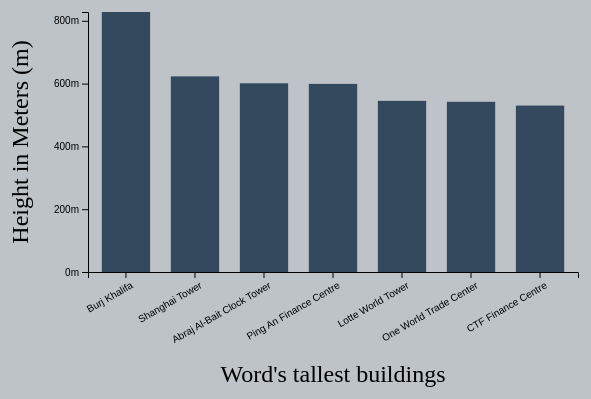
D3 v5 page, settled after 360 driven frames (6 s of simulated time); the page loaded 1 data file(s).


// ── js/main.js
const MARGIN = { LEFT: 100, RIGHT: 10, TOP: 10, BOTTOM: 130 }
const WIDTH = 600 - MARGIN.LEFT - MARGIN.RIGHT
const HEIGHT = 400 - MARGIN.TOP - MARGIN.BOTTOM

const svg = d3.select("#chart-area").append("svg")
  .attr("width", WIDTH + MARGIN.LEFT + MARGIN.RIGHT)
  .attr("height", HEIGHT + MARGIN.TOP + MARGIN.BOTTOM)

const g = svg.append("g")
  .attr("transform", `translate(${MARGIN.LEFT}, ${MARGIN.TOP})`)

// X label
g.append("text")
  .attr("class", "x axis-label")
  .attr("x", WIDTH / 2)
  .attr("y", HEIGHT + 110)
  .attr("font-size", "24px")
  .attr("text-anchor", "middle")
  .text("Word's tallest buildings")

// Y label
g.append("text")
  .attr("class", "y axis-label")
  .attr("x", - (HEIGHT / 2))
  .attr("y", -60)
  .attr("font-size", "24px")
  .attr("text-anchor", "middle")
  .attr("transform", "rotate(-90)")
  .text("Height in Meters (m)")

d3.json("data/buildings.json").then(data => {
  data.forEach(d => {
    d.height = Number(d.height)
  })

  const x = d3.scaleBand()
    .domain(data.map(d => d.name))
    .range([0, WIDTH])
    .paddingInner(0.3)
    .paddingOuter(0.2)
  
  const y = d3.scaleLinear()
    .domain([0, d3.max(data, d => d.height)])
    .range([HEIGHT, 0])

  const xAxisCall = d3.axisBottom(x)
  g.append("g")
    .attr("class", "x axis")
    .attr("transform", `translate(0, ${HEIGHT})`)
    .call(xAxisCall)
    .selectAll("text")
      .attr("y", "10")
      .attr("x", "-1")
      .attr("text-anchor", "end")
      .attr("transform", "rotate(-30)")

  const yAxisCall = d3.axisLeft(y)
    .ticks(4)
    .tickFormat(d => d + "m")
  g.append("g")
    .attr("class", "y axis")
    .call(yAxisCall)

  const rects = g.selectAll("rect")
    .data(data)
  
  rects.enter().append("rect")
    .attr("y", d => y(d.height))
    .attr("x", (d) => x(d.name))
    .attr("width", x.bandwidth)
    .attr("height", d => HEIGHT - y(d.height))
    .attr("fill", "#34495e")
})
///==============================================


### data: data/buildings.json
[
 {
  "name": "Burj Khalifa",
  "height": "828"
 },
 {
  "name": "Shanghai Tower",
  "height": "623"
 },
 {
  "name": "Abraj Al-Bait Clock Tower",
  "height": "601"
 },
 {
  "name": "Ping An Finance Centre",
  "height": "599"
 },
 {
  "name": "Lotte World Tower",
  "height": "545"
 },
 {
  "name": "One World Trade Center",
  "height": "542"
 },
 {
  "name": "CTF Finance Centre",
  "height": "530"
 }
]